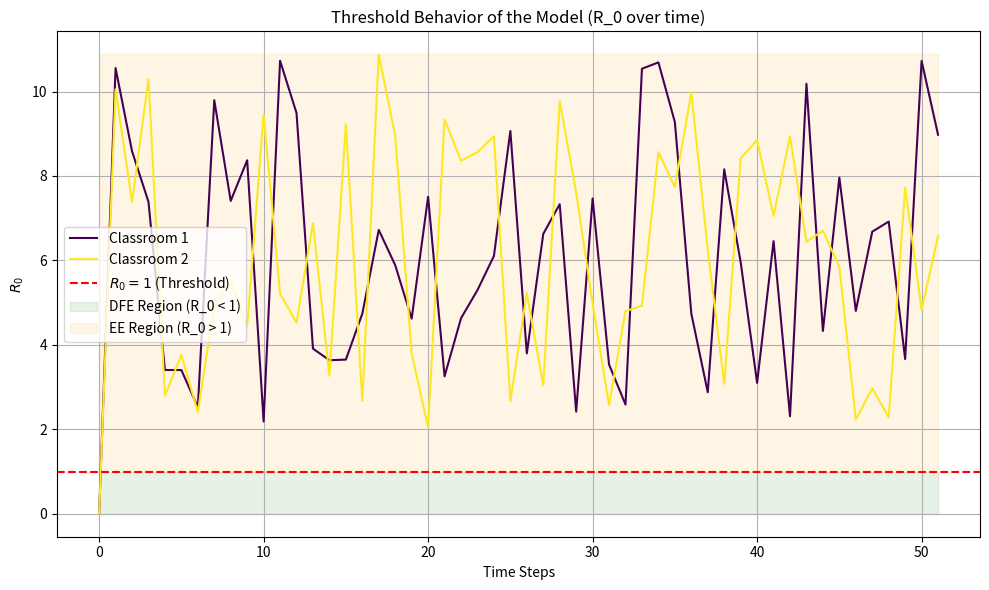
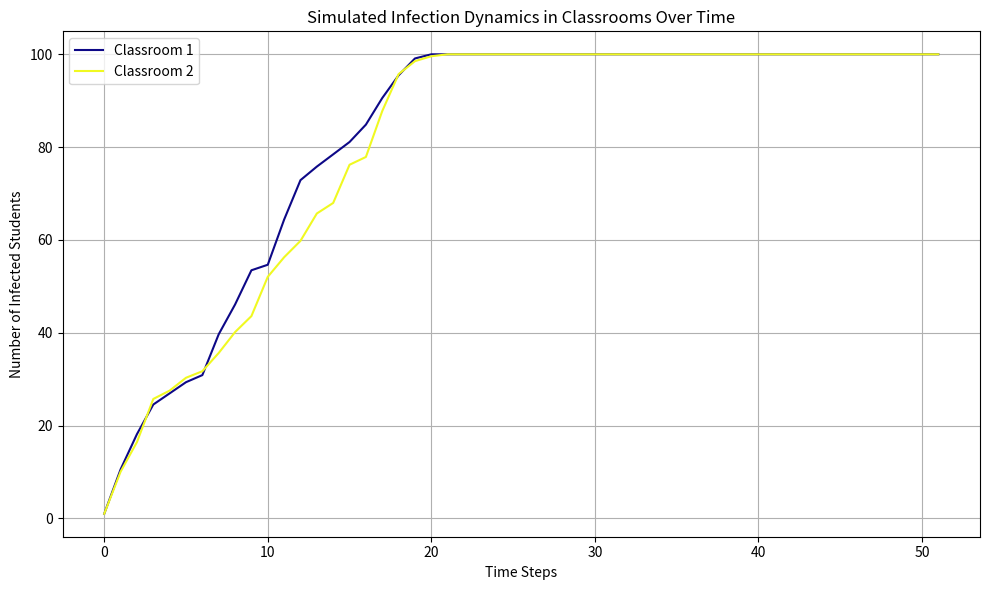
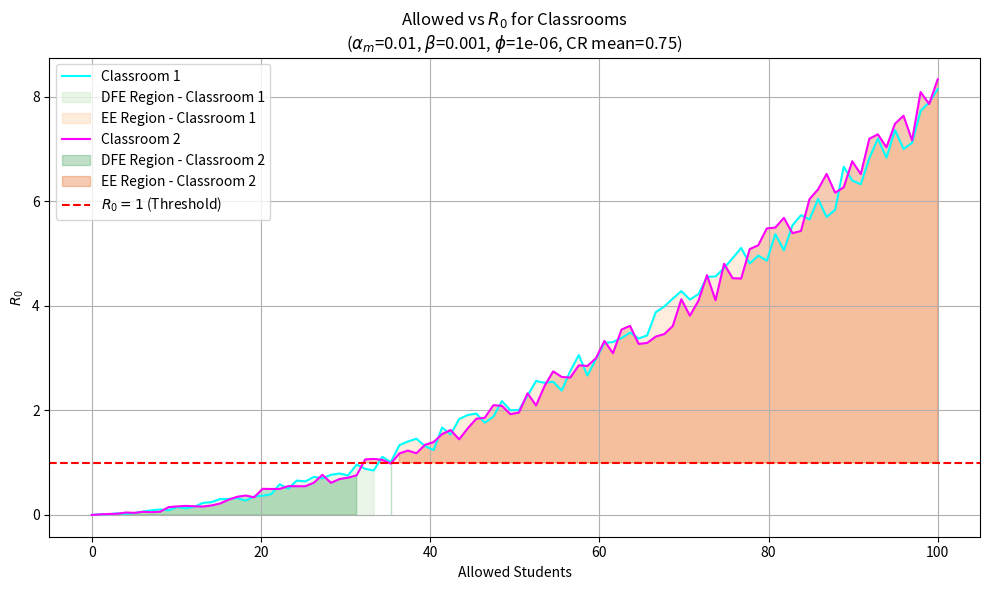
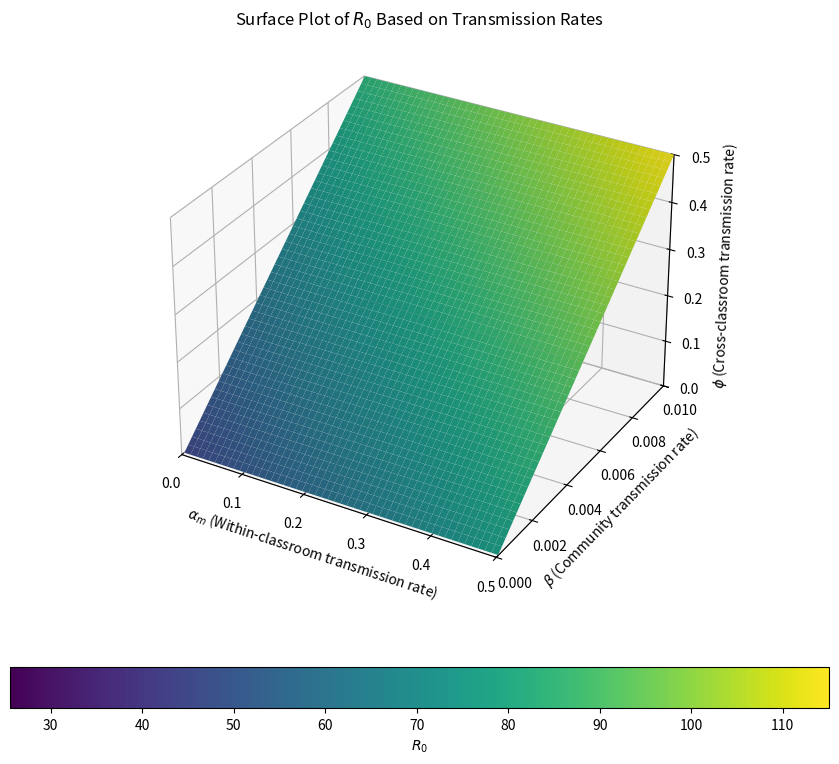

The matplotlib source for these figures, in order:
import numpy as np
import matplotlib.pyplot as plt
from scipy import linalg
from mpl_toolkits.mplot3d import Axes3D
SEED = 42
np.random.seed(SEED)

# Define the infection model function
def infection_model(allowed_students, infected, community_risk, classroom_idx, alpha_m=2, beta=0.001, phi=0.005):
    u_i = allowed_students[classroom_idx]  # Allowed students in the classroom
    i_i = infected[classroom_idx]  # Current infected students in the classroom
    c_i = community_risk[classroom_idx]  # Community risk for the classroom

    # Within-classroom term
    in_class_term = alpha_m * i_i * u_i

    # Community interaction term
    community_term = beta * c_i * u_i ** 2

    # Cross-classroom interaction term
    cross_class_term = 0
    for j in range(len(allowed_students)):
        if j != classroom_idx:
            u_j = allowed_students[j]
            i_j = infected[j]
            cross_class_term += phi * i_j * u_j

    # Total infections at the next time step, capped by the classroom capacity
    total_infections = min(in_class_term + community_term + cross_class_term, u_i)

    return total_infections

# Define the R0 calculation function
def calculate_R0(classroom_idx, t, allowed_students, community_risk, alpha_m=2, beta=0.001, phi=0.005):
    u_i = allowed_students[classroom_idx, t]
    c_i = community_risk[classroom_idx, t]

    # In-class transmission
    within_classroom = alpha_m * u_i

    # Community transmission
    community_term = beta * c_i * u_i ** 2

    # Cross-classroom transmission
    cross_classroom = 0
    for j in range(allowed_students.shape[0]):
        if j != classroom_idx:
            u_j = allowed_students[j, t]
            c_j = community_risk[j, t]
            cross_classroom += phi * u_j

    # Total R0
    R0 = within_classroom + community_term + cross_classroom
    return R0

# Define the simulation function
def simulate_infection_dynamics(allowed_students, current_infected, community_risk, num_classrooms, time_steps, alpha_m, beta=0.001, phi=0.005):
    R0_values = np.zeros((num_classrooms, time_steps))

    for t in range(1, time_steps):
        for i in range(num_classrooms):
            # Calculate R0 for the current classroom at time t
            R0_i = calculate_R0(i, t, allowed_students, community_risk, alpha_m, beta, phi)
            R0_values[i, t] = R0_i

            # Use the infection model to calculate the number of infected for the next time step
            expected_infections = infection_model(
                allowed_students=allowed_students[:, t],
                infected=current_infected[:, t - 1],
                community_risk=community_risk[:, t],
                classroom_idx=i,
                alpha_m=alpha_m,
                beta=beta,
                phi=phi
            )

            # Update the number of infected students, ensuring the number is capped by classroom capacity
            current_infected[i, t] = max(0, min(allowed_students[i, t], expected_infections))

    return R0_values

# Define the plotting function
def plot_threshold_behavior(R0_values, num_classrooms, time_steps):
    plt.figure(figsize=(10, 6))

    # Use a colormap to assign distinct colors to each classroom
    colors = plt.cm.viridis(np.linspace(0, 1, num_classrooms))

    # Plot R0 for each classroom with different colors
    for i in range(num_classrooms):
        plt.plot(R0_values[i], label=f"Classroom {i + 1}", color=colors[i])

    # Plot the threshold line at R0 = 1
    plt.axhline(y=1, color='r', linestyle='--', label='$R_0 = 1$ (Threshold)')

    # Fill regions for DFE (R_0 < 1) and EE (R_0 > 1)
    plt.fill_between(np.arange(time_steps), 0, 1, color='green', alpha=0.1, label="DFE Region (R_0 < 1)")
    plt.fill_between(np.arange(time_steps), 1, np.max(R0_values), color='orange', alpha=0.1, label="EE Region (R_0 > 1)")

    # Set plot labels and title
    plt.xlabel("Time Steps")
    plt.ylabel("$R_0$")
    plt.title("Threshold Behavior of the Model (R_0 over time)")
    plt.legend()
    plt.grid(True)
    plt.tight_layout()

    # Save the plot as a PNG file
    plt.savefig("threshold_behavior.png")
    # plt.show()  # Uncomment this line to display the plot

def plot_infection_dynamics(simulated_infected, num_classrooms, time_steps):
    """
    Plot the infection dynamics over time for each classroom based on the simulation.

    Parameters:
    simulated_infected (array): Simulated number of infected students in each classroom over time.
    num_classrooms (int): Number of classrooms.
    time_steps (int): Number of time steps in the simulation.
    """
    plt.figure(figsize=(10, 6))

    # Use a colormap to assign distinct colors to each classroom
    colors = plt.cm.plasma(np.linspace(0, 1, num_classrooms))

    # Plot the infection dynamics for each classroom
    for i in range(num_classrooms):
        plt.plot(simulated_infected[i], label=f"Classroom {i + 1}", color=colors[i])

    # Set plot labels and title
    plt.xlabel("Time Steps")
    plt.ylabel("Number of Infected Students")
    plt.title("Simulated Infection Dynamics in Classrooms Over Time")
    plt.legend()
    plt.grid(True)
    plt.tight_layout()

    # Save the plot as a PNG file
    plt.savefig("infection_dynamics.png")
    # plt.show()  # Uncomment this line to display the plot

def plot_allowed_vs_R0_curve(num_classrooms, alpha_m=2.0, beta=0.001, phi=0.005, max_students=100):
    """
    Plot Allowed vs R0 curve for each classroom, highlighting regions for DFE and EE with different shades.

    Parameters:
    num_classrooms (int): Number of classrooms.
    alpha_m (float): Transmission rate within the classroom.
    beta (float): Transmission rate from the community.
    phi (float): Cross-classroom transmission rate.
    max_students (int): Maximum number of allowed students.
    """
    # Calculate a mean community risk value from a fixed distribution
    community_risk_mean = np.mean(np.random.uniform(0.5, 1.0, size=100))

    # Generate the range of allowed student values
    allowed_values = np.linspace(0, max_students, 100)
    R0_values = np.zeros((num_classrooms, len(allowed_values)))

    for i in range(num_classrooms):
        for j, allowed in enumerate(allowed_values):
            # Ensure that infected does not exceed allowed
            infected = min(allowed, np.random.uniform(1, allowed))  # Random infected, constrained by allowed

            # Recalculate R0 based on the varying allowed student values and the fixed community risk mean
            within_classroom_R0 = alpha_m * infected  # Based on the number of infected
            community_R0 = beta * community_risk_mean * allowed**2
            cross_classroom_R0 = phi * infected  # Cross-classroom infections are still based on infected students

            # Total R0 for the classroom
            R0_values[i, j] = within_classroom_R0 + community_R0 + cross_classroom_R0

    # Plotting the curves
    plt.figure(figsize=(10, 6))

    # Use a colormap to assign distinct colors to each classroom
    colors = plt.cm.cool(np.linspace(0, 1, num_classrooms))
    dfe_colors = plt.cm.Greens(np.linspace(0.3, 0.7, num_classrooms))  # Lighter shades for DFE
    ee_colors = plt.cm.Oranges(np.linspace(0.3, 0.7, num_classrooms))  # Lighter shades for EE

    # Plot R0 vs Allowed for each classroom
    for i in range(num_classrooms):
        plt.plot(allowed_values, R0_values[i], label=f"Classroom {i + 1}", color=colors[i])

        # Fill regions for DFE (R_0 < 1) and EE (R_0 >= 1) with different shades for each classroom
        plt.fill_between(allowed_values, 0, R0_values[i], where=(R0_values[i] < 1), color=dfe_colors[i], alpha=0.3,
                         label=f"DFE Region - Classroom {i + 1}")
        plt.fill_between(allowed_values, 1, R0_values[i], where=(R0_values[i] >= 1), color=ee_colors[i], alpha=0.3,
                         label=f"EE Region - Classroom {i + 1}")

    # Plot the threshold line at R0 = 1
    plt.axhline(y=1, color='red', linestyle='--', label='$R_0 = 1$ (Threshold)')

    # Set plot labels and title
    plt.xlabel("Allowed Students")
    plt.ylabel("$R_0$")
    plt.title(f"Allowed vs $R_0$ for Classrooms\n"
              f"($\\alpha_m$={alpha_m}, $\\beta$={beta}, $\\phi$={phi}, CR mean={community_risk_mean:.2f})")
    plt.legend()
    plt.grid(True)
    plt.tight_layout()

    # Save the plot as a PNG file
    plt.savefig("allowed_vs_R0_curve_fixed.png")
    # plt.show()  # Uncomment this line to display the plot




def calculate_R0_surface(alpha_m, beta, phi, allowed, community_risk_mean):
    """
    Calculate R0 based on transmission rates and return the R0 values.
    """
    within_classroom_R0 = alpha_m * allowed  # Based on allowed students
    community_R0 = beta * community_risk_mean * allowed**2
    cross_classroom_R0 = phi * allowed  # Cross-classroom infections

    # Total R0
    R0 = within_classroom_R0 + community_R0 + cross_classroom_R0
    return R0

def plot_R0_surface_3D(allowed=100, community_risk_mean=0.74):
    """
    Plot the 3D surface plot to show how R0 changes with alpha_m, beta, and phi.

    Parameters:
    allowed (int): Number of allowed students.
    community_risk_mean (float): The mean community risk factor.
    """
    # Create ranges for alpha_m, beta, and phi
    alpha_m_values = np.linspace(0.001, 0.5, 50)  # Range for alpha_m
    beta_values = np.linspace(0.0001, 0.01, 50)  # Range for beta
    phi_values = np.linspace(0.001, 0.5, 50)  # Range for phi

    # Create a meshgrid for alpha_m and beta
    alpha_m_grid, beta_grid = np.meshgrid(alpha_m_values, beta_values)

    # Calculate R0 values for each combination of alpha_m, beta, and phi
    R0_values = np.zeros((len(alpha_m_values), len(beta_values), len(phi_values)))

    for i in range(len(alpha_m_values)):
        for j in range(len(beta_values)):
            for k, phi in enumerate(phi_values):
                R0_values[i, j, k] = calculate_R0_surface(alpha_m_values[i], beta_values[j], phi, allowed, community_risk_mean)

    # Select a slice for phi to represent it on the z-axis
    phi_slice = phi_values  # z-axis will represent phi values

    # Calculate the mean R0 values for the 2D surface (averaging over phi)
    mean_R0_values = np.mean(R0_values, axis=2)

    # Create a figure for the plot
    fig = plt.figure(figsize=(12, 8))
    ax = fig.add_subplot(111, projection='3d')

    # Plot the 3D surface with phi on the z-axis
    surf = ax.plot_surface(alpha_m_grid, beta_grid, phi_slice[:, None], facecolors=plt.cm.viridis(mean_R0_values / np.max(mean_R0_values)), edgecolor='none')
    ax.set_xlim(0, max(alpha_m_values))  # Set x-axis (alpha_m) limit from 0
    ax.set_ylim(0, max(beta_values))  # Set y-axis (beta) limit from 0
    ax.set_zlim(0, max(phi_values))

    # Add horizontal color bar for the R0 values
    mappable = plt.cm.ScalarMappable(cmap='viridis')
    mappable.set_array(mean_R0_values)
    cbar = fig.colorbar(mappable, ax=ax, shrink=0.7, orientation='horizontal', pad=0.1, label='$R_0$')

    # Set axis labels
    ax.set_xlabel(r'$\alpha_m$ (Within-classroom transmission rate)')
    ax.set_ylabel(r'$\beta$ (Community transmission rate)')
    ax.set_zlabel(r'$\phi$ (Cross-classroom transmission rate)')
    ax.set_title('Surface Plot of $R_0$ Based on Transmission Rates')

    plt.tight_layout()
    plt.savefig("R0_surface_plot_3D_updated.png")
    # plt.show()  # Uncomment to display the plot


# Main function to run the simulation
def main():
    # Simulation parameters
    num_classrooms = 2  # Number of classrooms
    time_steps = 52  # Number of time steps
    max_students = 100  # Maximum number of students per classroom

    # Transmission rates
    alpha_m = 0.01  # Transmission rate within the classroom
    beta = 0.001  # Transmission rate from the community
    phi = 0.000001 # Cross-classroom transmission rate

    # Community risk values for each classroom over time (randomized for simulation)
    np.random.seed(42)  # For reproducibility
    community_risk = np.random.uniform(0.1, 1.0, (num_classrooms, time_steps))

    # Number of students allowed in each classroom (assumed to be max_students for simplicity)
    allowed_students = np.full((num_classrooms, time_steps), max_students)

    # Initialize infection dynamics for each classroom (initially 1 infected individual in each classroom)
    current_infected = np.zeros((num_classrooms, time_steps))
    current_infected[:, 0] = 1  # Start with 1 infected student per classroom

    # Run the simulation
    R0_values = simulate_infection_dynamics(
        allowed_students=allowed_students,
        current_infected=current_infected,
        community_risk=community_risk,
        num_classrooms=num_classrooms,
        time_steps=time_steps,
        alpha_m=alpha_m,
        beta=beta,
        phi=phi
    )

    # Plot the threshold behavior of R0 over time
    plot_threshold_behavior(R0_values, num_classrooms, time_steps)

    # Plot the infection dynamics using the simulated infected data
    plot_infection_dynamics(current_infected, num_classrooms, time_steps)

    # Plot Allowed vs R0 for both classrooms, showing DFE and EE regions
    plot_allowed_vs_R0_curve(num_classrooms, alpha_m, beta, phi, max_students)

    plot_R0_surface_3D(100, 0.4)


if __name__ == "__main__":
    main()
